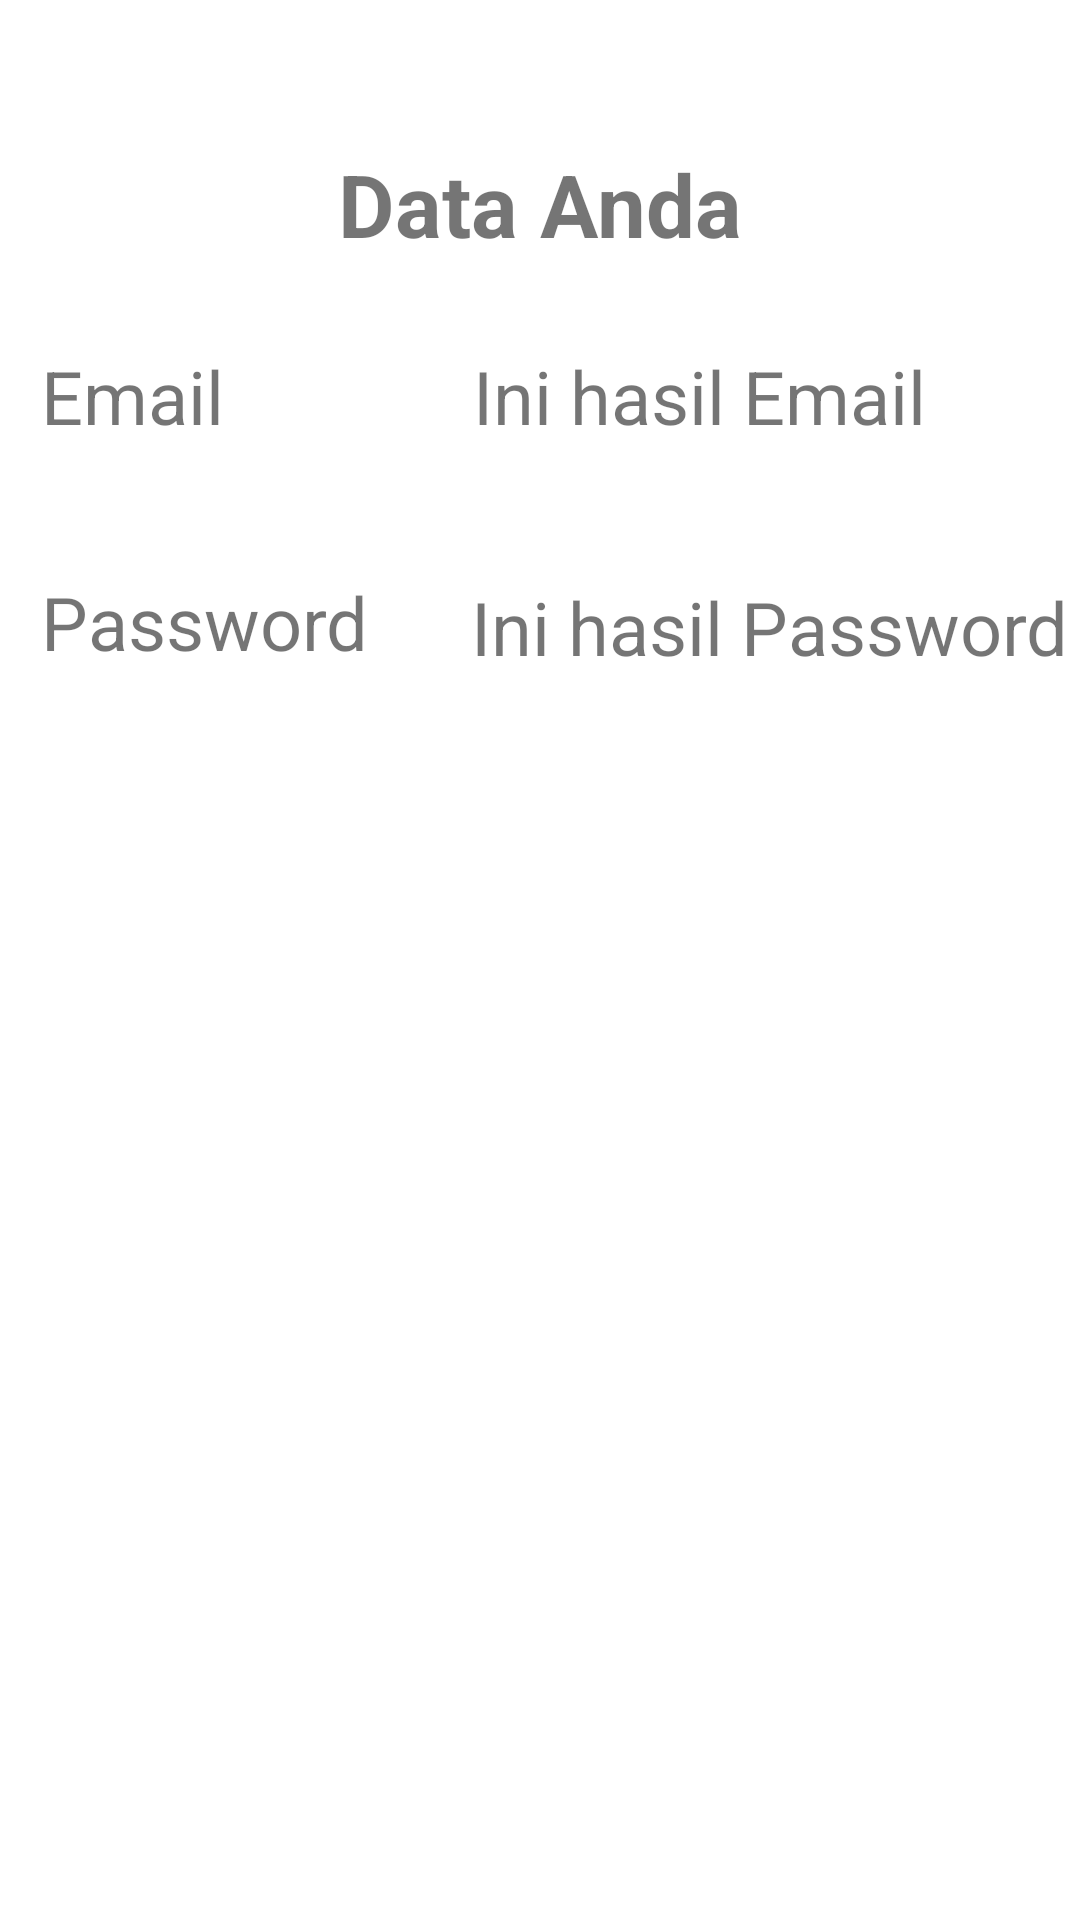

Layout XML and referenced resources for this Android screen:
<!-- AndroidManifest.xml: application theme Theme.SampleConstraintLayout0 -->
<!-- res/layout/activity_hasil.xml -->
<?xml version="1.0" encoding="utf-8"?>
<androidx.constraintlayout.widget.ConstraintLayout xmlns:android="http://schemas.android.com/apk/res/android"
    xmlns:app="http://schemas.android.com/apk/res-auto"
    xmlns:tools="http://schemas.android.com/tools"
    android:layout_width="match_parent"
    android:layout_height="match_parent"
    tools:context=".ActivityHasil">

    <TextView
        android:id="@+id/tvEmail"
        android:layout_width="wrap_content"
        android:layout_height="wrap_content"
        android:text="@string/txemail"
        android:textSize="12pt"
        app:layout_constraintBottom_toBottomOf="parent"
        app:layout_constraintEnd_toEndOf="parent"
        app:layout_constraintHorizontal_bias="0.754"
        app:layout_constraintStart_toStartOf="parent"
        app:layout_constraintTop_toBottomOf="@+id/textView"
        app:layout_constraintVertical_bias="0.054" />

    <TextView
        android:id="@+id/textView"
        android:layout_width="wrap_content"
        android:layout_height="wrap_content"
        android:text="@string/tData"
        android:textSize="14pt"
        android:textStyle="bold"
        app:layout_constraintBottom_toBottomOf="parent"
        app:layout_constraintEnd_toEndOf="parent"
        app:layout_constraintStart_toStartOf="parent"
        app:layout_constraintTop_toTopOf="parent"
        app:layout_constraintVertical_bias="0.081" />

    <TextView
        android:id="@+id/textView2"
        android:layout_width="wrap_content"
        android:layout_height="wrap_content"
        android:text="@string/tEmail"
        android:textSize="12pt"
        app:layout_constraintBottom_toBottomOf="parent"
        app:layout_constraintEnd_toEndOf="parent"
        app:layout_constraintHorizontal_bias="0.046"
        app:layout_constraintStart_toStartOf="parent"
        app:layout_constraintTop_toBottomOf="@+id/textView"
        app:layout_constraintVertical_bias="0.054" />

    <TextView
        android:id="@+id/textView4"
        android:layout_width="wrap_content"
        android:layout_height="wrap_content"
        android:text="@string/tPassword"
        android:textSize="12pt"
        app:layout_constraintBottom_toBottomOf="parent"
        app:layout_constraintEnd_toEndOf="parent"
        app:layout_constraintHorizontal_bias="0.055"
        app:layout_constraintStart_toStartOf="parent"
        app:layout_constraintTop_toBottomOf="@+id/textView"
        app:layout_constraintVertical_bias="0.199" />

    <TextView
        android:id="@+id/tvPassword"
        android:layout_width="wrap_content"
        android:layout_height="wrap_content"
        android:layout_marginEnd="4dp"
        android:layout_marginRight="4dp"
        android:text="@string/txpassword"
        android:textSize="12pt"
        app:layout_constraintBottom_toBottomOf="parent"
        app:layout_constraintEnd_toEndOf="parent"
        app:layout_constraintHorizontal_bias="1.0"
        app:layout_constraintStart_toEndOf="@+id/textView"
        app:layout_constraintTop_toBottomOf="@+id/tvEmail"
        app:layout_constraintVertical_bias="0.095" />
</androidx.constraintlayout.widget.ConstraintLayout>
<!-- resources referenced by this layout -->
<resources>
  <string name="tData">Data Anda</string>
  <string name="tEmail">Email</string>
  <string name="tPassword">Password</string>
  <string name="txemail">Ini hasil Email</string>
  <string name="txpassword">Ini hasil Password</string>
  <style name="Theme.SampleConstraintLayout0" parent="Theme.MaterialComponents.DayNight.DarkActionBar">
          
          <item name="colorPrimary">@color/purple_500</item>
          <item name="colorPrimaryVariant">@color/purple_700</item>
          <item name="colorOnPrimary">@color/white</item>
          
          <item name="colorSecondary">@color/teal_200</item>
          <item name="colorSecondaryVariant">@color/teal_700</item>
          <item name="colorOnSecondary">@color/black</item>
          
          <item name="android:statusBarColor" tools:targetApi="l">?attr/colorPrimaryVariant</item>
          
      </style>
  <!-- not gathered from this repository: default colours our renderer supplied (Android Studio template values) -->
  <color name="purple_500">#FF6200EE</color>
  <color name="purple_700">#FF3700B3</color>
  <color name="teal_200">#FF03DAC5</color>
  <color name="teal_700">#FF018786</color>
  <color name="black">#FF000000</color>
  <color name="white">#FFFFFFFF</color>
</resources>
